Run: headless pygame with SDL's dummy video driver; simulated clock (each Clock.tick advances the game by its frame time, no real sleeping); random seed 0; keys injected as events and as key.get_pressed() state; no mouse input.
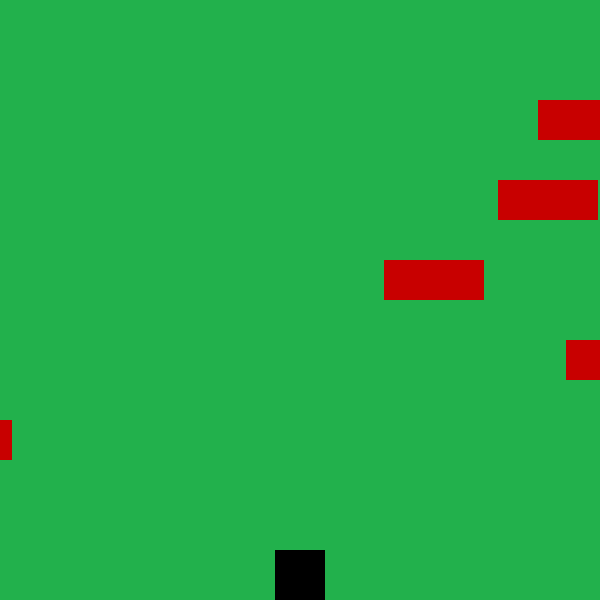
Frame 1 of 4 · flips 1–60 · no input
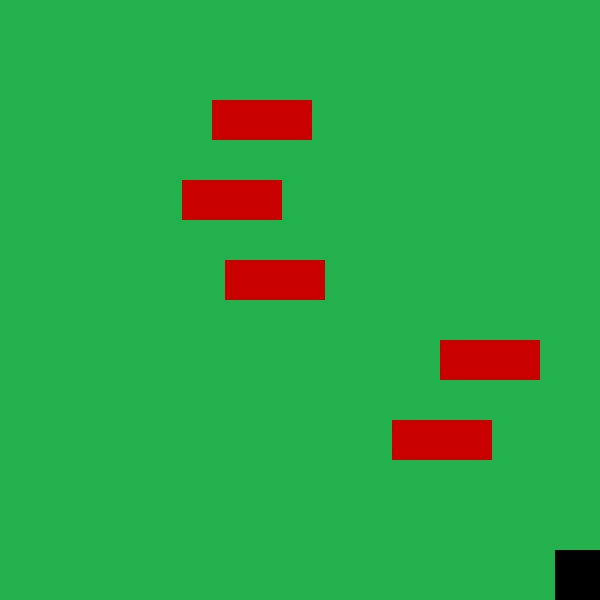
Frame 2 of 4 · flips 61–180 · tapped SPACE, RETURN · held RIGHT (→), D
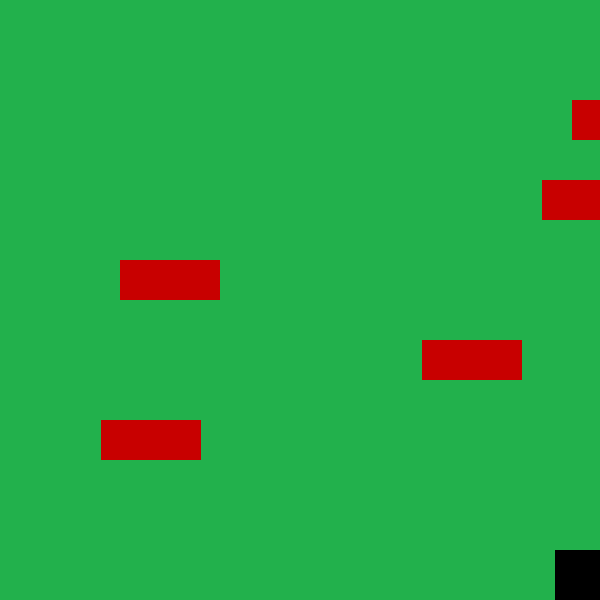
Frame 3 of 4 · flips 181–300 · held DOWN (↓), S
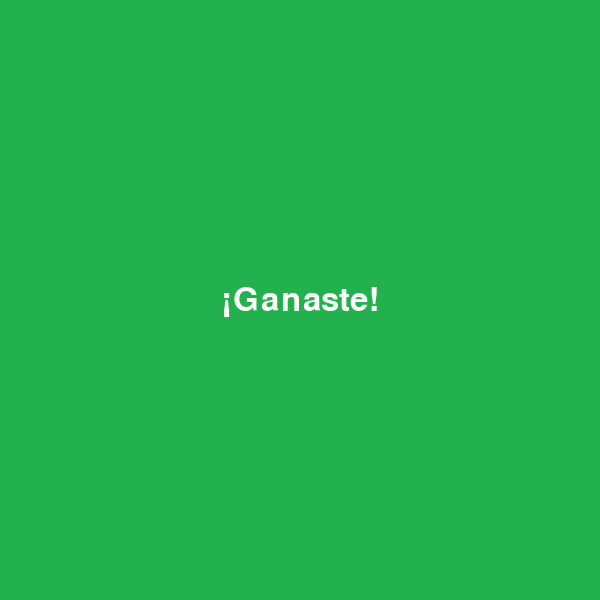
Frame 4 of 4 · flips 301–420 · held LEFT (←), A, UP (↑), W

The pygame program that drew these frames:

import pygame
import random
import sys

# Inicialización
pygame.init()
ANCHO, ALTO = 600, 600
VENTANA = pygame.display.set_mode((ANCHO, ALTO))
pygame.display.set_caption("Mini Frogger")

# Colores
VERDE = (34, 177, 76) 
NEGRO = (0, 0, 0)
ROJO = (200, 0, 0)
BLANCO = (255, 255, 255)

# Jugador
jugador = pygame.Rect(275, 550, 50, 50)
velocidad_jugador = 50

# Enemigos (autos)
enemigos = []
for i in range(5):
    y = 100 + i * 80
    x = random.randint(0, ANCHO - 200)
    velocidad = random.randint(3, 6)
    enemigos.append({"rect": pygame.Rect(x, y, 100, 40), "vel": velocidad})

# Fuente
fuente = pygame.font.SysFont(None, 48)

# Relojimport pygame
import random
import sys

# Inicialización
pygame.init()
ANCHO, ALTO = 600, 600
VENTANA = pygame.display.set_mode((ANCHO, ALTO))
pygame.display.set_caption("CROCKI")

# Colores
VERDE = (34, 177, 76)
NEGRO = (0, 0, 0)
ROJO = (200, 0, 0)
BLANCO = (255, 255, 255)

# Jugador
jugador = pygame.Rect(275, 550, 50, 50)
velocidad_jugador = 10

# Enemigos (autos)
enemigos = []
for i in range(5):
    y = 100 + i * 80
    x = random.randint(0, ANCHO - 100)
    velocidad = random.randint(3, 6)
    enemigos.append({"rect": pygame.Rect(x, y, 100, 40), "vel": velocidad})

# Fuente
fuente = pygame.font.SysFont(None, 48)

# Reloj
clock = pygame.time.Clock()

# Función para mostrar texto
def mostrar_texto(texto, color, y_offset=0):
    texto_render = fuente.render(texto, True, color)
    rect = texto_render.get_rect(center=(ANCHO // 2, ALTO // 2 + y_offset))
    VENTANA.blit(texto_render, rect)

# Bucle principal
ejecutando = True
ganaste = False

while ejecutando:
    clock.tick(30)
    for evento in pygame.event.get():
        if evento.type == pygame.QUIT:
            pygame.quit()
            sys.exit()

    # Movimiento del jugador
    teclas = pygame.key.get_pressed()
    if teclas[pygame.K_UP] and jugador.top > 0:
        jugador.y -= velocidad_jugador
    if teclas[pygame.K_DOWN] and jugador.bottom < ALTO:
        jugador.y += velocidad_jugador
    if teclas[pygame.K_LEFT] and jugador.left > 0:
        jugador.x -= velocidad_jugador
    if teclas[pygame.K_RIGHT] and jugador.right < ANCHO:
        jugador.x += velocidad_jugador

    # Mover enemigos
    for enemigo in enemigos:
        enemigo["rect"].x += enemigo["vel"]
        if enemigo["rect"].left > ANCHO:
            enemigo["rect"].right = 0
            enemigo["vel"] = random.randint(3, 6)

    # Colisiones
    for enemigo in enemigos:
        if jugador.colliderect(enemigo["rect"]):
            jugador.y = 550  # Reinicia posición

    # Ver si gana
    if jugador.top <= 0:
        ganaste = True
        ejecutando = False

    # Dibujar
    VENTANA.fill(VERDE)
    pygame.draw.rect(VENTANA, NEGRO, jugador)
    for enemigo in enemigos:
        pygame.draw.rect(VENTANA, ROJO, enemigo["rect"])

    pygame.display.flip()

# Pantalla de victoria
VENTANA.fill(VERDE)
mostrar_texto("¡Ganaste!", BLANCO)
pygame.display.flip()
pygame.time.wait(3000)
pygame.quit()
clock = pygame.time.Clock()

# Función para mostrar texto
def mostrar_texto(texto, color, y_offset=0):
    texto_render = fuente.render(texto, True, color)
    rect = texto_render.get_rect(center=(ANCHO // 2, ALTO // 2 + y_offset))
    VENTANA.blit(texto_render, rect)

# Bucle principal
ejecutando = True
ganaste = False

while ejecutando:
    clock.tick(30)
    for evento in pygame.event.get():
        if evento.type == pygame.QUIT:
            pygame.quit()
            sys.exit()

    # Movimiento del jugador
    teclas = pygame.key.get_pressed()
    if teclas[pygame.K_UP] and jugador.top > 0:
        jugador.y -= velocidad_jugador
    if teclas[pygame.K_DOWN] and jugador.bottom < ALTO:
        jugador.y += velocidad_jugador
    if teclas[pygame.K_LEFT] and jugador.left > 0:
        jugador.x -= velocidad_jugador
    if teclas[pygame.K_RIGHT] and jugador.right < ANCHO:
        jugador.x += velocidad_jugador

    # Mover enemigos
    for enemigo in enemigos:
        enemigo["rect"].x += enemigo["vel"]
        if enemigo["rect"].left > ANCHO:
            enemigo["rect"].right = 0
            enemigo["vel"] = random.randint(3, 6)

    # Colisiones
    for enemigo in enemigos:
        if jugador.colliderect(enemigo["rect"]):
            jugador.y = 550  # Reinicia posición

    # Ver si gana
    if jugador.top <= 0:
        ganaste = True
        ejecutando = False

    # Dibujar
    VENTANA.fill(VERDE)
    pygame.draw.rect(VENTANA, NEGRO, jugador)
    for enemigo in enemigos:
        pygame.draw.rect(VENTANA, ROJO, enemigo["rect"])

    pygame.display.flip()

# Pantalla de victoria
VENTANA.fill(VERDE)
mostrar_texto("¡Ganaste!", BLANCO)
pygame.display.flip()
pygame.time.wait(3000)
pygame.quit()
